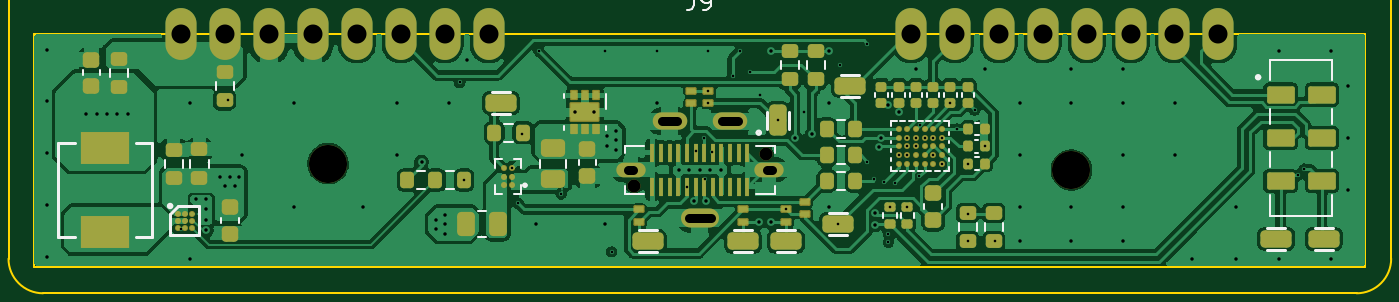
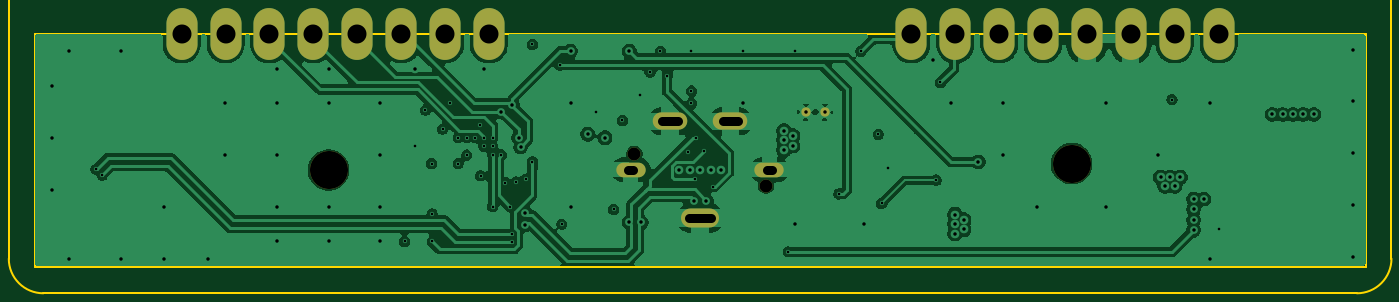
Circuit board: 12 layer files. Board 77.0 x 13.5 mm.
- bottom_copper: USB_PD_Module-Bottom Layer.gbl (108442 bytes)
- bottom_silk: USB_PD_Module-Bottom Overlay.gbo (472 bytes)
- paste: USB_PD_Module-Bottom Paste.gbp (471 bytes)
- bottom_mask: USB_PD_Module-Bottom Solder.gbs (1435 bytes)
- outline: USB_PD_Module-Edge_Cuts.gm1 (636 bytes)
- outline: USB_PD_Module-M1 Board Outline.gbr (999 bytes)
- drill: USB_PD_Module-NPTH.drl (481 bytes)
- drill: USB_PD_Module-PTH.drl (3445 bytes)
- top_copper: USB_PD_Module-Top Layer.gtl (160382 bytes)
- top_silk: USB_PD_Module-Top Overlay.gto (11140 bytes)
- paste: USB_PD_Module-Top Paste.gtp (8267 bytes)
- top_mask: USB_PD_Module-Top Solder.gts (9088 bytes)

=== bottom_copper: USB_PD_Module-Bottom Layer.gbl (108442 bytes, source omitted) ===
=== bottom_silk: USB_PD_Module-Bottom Overlay.gbo ===
%TF.GenerationSoftware,KiCad,Pcbnew,9.0.6*%
%TF.CreationDate,2026-01-13T22:19:31-05:00*%
%TF.ProjectId,USB_PD_Module,5553425f-5044-45f4-9d6f-64756c652e6b,rev?*%
%TF.SameCoordinates,Original*%
%TF.FileFunction,Legend,Bot*%
%TF.FilePolarity,Positive*%
%FSLAX46Y46*%
G04 Gerber Fmt 4.6, Leading zero omitted, Abs format (unit mm)*
G04 Created by KiCad (PCBNEW 9.0.6) date 2026-01-13 22:19:31*
%MOMM*%
%LPD*%
G01*
G04 APERTURE LIST*
G04 APERTURE END LIST*
M02*

=== paste: USB_PD_Module-Bottom Paste.gbp ===
%TF.GenerationSoftware,KiCad,Pcbnew,9.0.6*%
%TF.CreationDate,2026-01-13T22:19:31-05:00*%
%TF.ProjectId,USB_PD_Module,5553425f-5044-45f4-9d6f-64756c652e6b,rev?*%
%TF.SameCoordinates,Original*%
%TF.FileFunction,Paste,Bot*%
%TF.FilePolarity,Positive*%
%FSLAX46Y46*%
G04 Gerber Fmt 4.6, Leading zero omitted, Abs format (unit mm)*
G04 Created by KiCad (PCBNEW 9.0.6) date 2026-01-13 22:19:31*
%MOMM*%
%LPD*%
G01*
G04 APERTURE LIST*
G04 APERTURE END LIST*
M02*

=== bottom_mask: USB_PD_Module-Bottom Solder.gbs ===
%TF.GenerationSoftware,KiCad,Pcbnew,9.0.6*%
%TF.CreationDate,2026-01-13T22:19:31-05:00*%
%TF.ProjectId,USB_PD_Module,5553425f-5044-45f4-9d6f-64756c652e6b,rev?*%
%TF.SameCoordinates,Original*%
%TF.FileFunction,Soldermask,Bot*%
%TF.FilePolarity,Negative*%
%FSLAX46Y46*%
G04 Gerber Fmt 4.6, Leading zero omitted, Abs format (unit mm)*
G04 Created by KiCad (PCBNEW 9.0.6) date 2026-01-13 22:19:31*
%MOMM*%
%LPD*%
G01*
G04 APERTURE LIST*
%ADD10C,2.200000*%
%ADD11O,1.800000X3.000000*%
%ADD12C,0.750000*%
%ADD13O,1.700000X0.850000*%
%ADD14O,2.000000X1.000000*%
%ADD15O,2.200000X1.100000*%
%ADD16C,0.540000*%
G04 APERTURE END LIST*
D10*
X110000000Y-114500000D03*
D11*
X101500000Y-107000000D03*
X104040000Y-107000000D03*
X106580000Y-107000000D03*
X109120000Y-107000000D03*
X111660000Y-107000000D03*
X114200000Y-107000000D03*
X116740000Y-107000000D03*
X119280000Y-107000000D03*
X143720000Y-107000000D03*
X146260000Y-107000000D03*
X148800000Y-107000000D03*
X151340000Y-107000000D03*
X153880000Y-107000000D03*
X156420000Y-107000000D03*
X158960000Y-107000000D03*
X161500000Y-107000000D03*
D12*
X127690000Y-115780000D03*
X135310000Y-113930000D03*
D13*
X127490000Y-114850000D03*
D14*
X129750000Y-112050000D03*
X133250000Y-112050000D03*
D13*
X135510000Y-114850000D03*
D15*
X131500000Y-117650000D03*
D10*
X153000000Y-114865000D03*
D16*
X125400000Y-111525000D03*
X124300000Y-111525000D03*
M02*

=== outline: USB_PD_Module-Edge_Cuts.gm1 ===
%TF.GenerationSoftware,KiCad,Pcbnew,9.0.6*%
%TF.CreationDate,2026-01-13T22:19:31-05:00*%
%TF.ProjectId,USB_PD_Module,5553425f-5044-45f4-9d6f-64756c652e6b,rev?*%
%TF.SameCoordinates,Original*%
%TF.FileFunction,Profile,NP*%
%FSLAX46Y46*%
G04 Gerber Fmt 4.6, Leading zero omitted, Abs format (unit mm)*
G04 Created by KiCad (PCBNEW 9.0.6) date 2026-01-13 22:19:31*
%MOMM*%
%LPD*%
G01*
G04 APERTURE LIST*
%TA.AperFunction,Profile*%
%ADD10C,0.100000*%
%TD*%
G04 APERTURE END LIST*
D10*
X93000000Y-107000000D02*
X170000000Y-107000000D01*
X170000000Y-120500000D01*
X93000000Y-120500000D01*
X93000000Y-107000000D01*
M02*

=== outline: USB_PD_Module-M1 Board Outline.gbr ===
%TF.GenerationSoftware,KiCad,Pcbnew,9.0.6*%
%TF.CreationDate,2026-01-13T22:19:31-05:00*%
%TF.ProjectId,USB_PD_Module,5553425f-5044-45f4-9d6f-64756c652e6b,rev?*%
%TF.SameCoordinates,Original*%
%TF.FileFunction,Other,User*%
%FSLAX46Y46*%
G04 Gerber Fmt 4.6, Leading zero omitted, Abs format (unit mm)*
G04 Created by KiCad (PCBNEW 9.0.6) date 2026-01-13 22:19:31*
%MOMM*%
%LPD*%
G01*
G04 APERTURE LIST*
%ADD10C,0.100000*%
G04 APERTURE END LIST*
D10*
X171500000Y-54000000D02*
X171500000Y-120000000D01*
X169500000Y-122000000D02*
X93500000Y-122000000D01*
X93500000Y-122000000D02*
G75*
G02*
X91500000Y-120000000I0J2000000D01*
G01*
X169500000Y-52000000D02*
G75*
G02*
X171500000Y-54000000I0J-2000000D01*
G01*
X171500000Y-120000000D02*
G75*
G02*
X169500000Y-122000000I-2000000J0D01*
G01*
X91500000Y-54000000D02*
G75*
G02*
X93500000Y-52000000I2000000J0D01*
G01*
X91500000Y-120000000D02*
X91500000Y-54000000D01*
X93500000Y-52000000D02*
X169500000Y-52000000D01*
M02*

=== drill: USB_PD_Module-NPTH.drl ===
M48
; DRILL file {KiCad 9.0.6} date 2026-01-13T22:21:31-0500
; FORMAT={-:-/ absolute / metric / decimal}
; #@! TF.CreationDate,2026-01-13T22:21:31-05:00
; #@! TF.GenerationSoftware,Kicad,Pcbnew,9.0.6
; #@! TF.FileFunction,NonPlated,1,4,NPTH
FMAT,2
METRIC
; #@! TA.AperFunction,NonPlated,NPTH,ComponentDrill
T1C0.750
; #@! TA.AperFunction,NonPlated,NPTH,ComponentDrill
T2C2.200
%
G90
G05
T1
X127.69Y-115.78
X135.31Y-113.93
T2
X110.0Y-114.5
X153.0Y-114.865
M30

=== drill: USB_PD_Module-PTH.drl ===
M48
; DRILL file {KiCad 9.0.6} date 2026-01-13T22:21:31-0500
; FORMAT={-:-/ absolute / metric / decimal}
; #@! TF.CreationDate,2026-01-13T22:21:31-05:00
; #@! TF.GenerationSoftware,Kicad,Pcbnew,9.0.6
; #@! TF.FileFunction,Plated,1,4,PTH
FMAT,2
METRIC
; #@! TA.AperFunction,Plated,PTH,ViaDrill
T1C0.150
; #@! TA.AperFunction,Plated,PTH,ViaDrill
T2C0.200
; #@! TA.AperFunction,Plated,PTH,ComponentDrill
T3C0.200
; #@! TA.AperFunction,Plated,PTH,ComponentDrill
T4C0.500
; #@! TA.AperFunction,Plated,PTH,ComponentDrill
T5C1.100
%
G90
G05
T1
X101.5Y-118.3
X104.2Y-110.8
X117.6Y-109.8
X117.85Y-115.45
X120.65Y-114.75
X121.0Y-116.8
X121.2Y-112.8
X122.2Y-108.0
X123.48Y-116.25
X126.0Y-108.0
X126.4Y-119.6
X129.0Y-108.0
X130.75Y-115.825
X131.295Y-113.78
X131.725Y-113.0
X131.8Y-115.4
X132.0Y-108.0
X132.0Y-110.3
X132.0Y-111.0
X132.2Y-113.8
X133.4Y-109.4
X133.8Y-108.0
X134.4Y-109.2
X135.0Y-110.5
X136.0Y-112.0
X136.5Y-117.15
X137.5Y-111.5
X139.5Y-118.0
X139.6Y-108.8
X141.2Y-107.6
X141.2Y-114.4
X141.6Y-115.4
X142.153Y-115.553
X142.4Y-118.55
X142.4Y-119.05
X142.5Y-116.98
X142.777Y-115.602
X143.0Y-114.0
X143.5Y-113.0
X143.5Y-113.5
X143.5Y-114.0
X143.5Y-116.98
X144.0Y-113.0
X144.0Y-113.5
X144.2Y-115.2
X144.25Y-112.25
X144.5Y-113.0
X145.0Y-113.0
X145.0Y-114.0
X145.5Y-113.0
X145.5Y-114.5
X146.0Y-111.0
X146.4Y-112.5
X147.0Y-117.4
X147.0Y-119.0
X147.04Y-114.5
X147.4Y-111.4
X147.98Y-113.5
X148.6Y-119.0
X166.101Y-115.168
X166.455Y-114.815
T2
X93.7Y-107.9
X93.7Y-110.9
X93.7Y-113.9
X93.7Y-116.9
X93.7Y-119.9
X96.0Y-111.65
X96.6Y-111.65
X97.2Y-111.65
X97.8Y-111.65
X98.4Y-111.65
X102.0Y-111.0
X102.0Y-120.0
X102.35Y-116.55
X102.95Y-116.55
X102.95Y-117.15
X102.95Y-117.75
X102.95Y-118.35
X103.75Y-115.3
X104.05Y-115.8
X104.3Y-115.3
X104.6Y-115.8
X104.85Y-115.3
X105.0Y-114.0
X108.0Y-111.0
X108.0Y-117.0
X112.0Y-117.0
X114.0Y-111.0
X114.0Y-114.0
X115.4Y-114.4
X116.25Y-117.75
X116.25Y-118.3
X116.75Y-117.45
X116.75Y-118.0
X116.75Y-118.55
X117.0Y-111.0
X118.0Y-108.5
X122.0Y-118.0
X126.0Y-118.0
X126.15Y-112.9
X126.15Y-113.45
X126.65Y-112.6
X126.65Y-113.15
X126.65Y-113.7
X129.0Y-111.0
X130.3Y-114.85
X130.9Y-114.85
X131.15Y-116.646
X131.5Y-114.85
X131.85Y-116.646
X132.1Y-114.85
X132.7Y-114.85
X134.9Y-117.9
X135.6Y-108.0
X135.6Y-117.9
X137.0Y-113.0
X138.0Y-112.8
X139.0Y-108.0
X139.0Y-111.0
X139.0Y-117.0
X141.625Y-117.343
X141.625Y-118.043
X141.89Y-113.539
X142.0Y-113.0
X142.365Y-111.097
X143.0Y-111.5
X144.0Y-109.0
X148.0Y-109.0
X150.0Y-111.0
X150.0Y-114.0
X150.0Y-117.0
X150.0Y-119.0
X153.0Y-109.0
X153.0Y-111.0
X153.0Y-117.0
X153.0Y-119.0
X156.0Y-109.0
X156.0Y-111.0
X156.0Y-114.0
X156.0Y-117.0
X156.0Y-119.0
X159.0Y-111.0
X159.0Y-114.0
X160.0Y-120.0
X162.5Y-117.0
X162.5Y-120.0
X165.0Y-108.0
X165.0Y-120.0
X168.0Y-108.0
X168.0Y-120.0
X169.0Y-110.0
X169.0Y-113.0
X169.0Y-116.0
T3
X124.3Y-111.525
X125.4Y-111.525
T5
X101.5Y-107.0
X104.04Y-107.0
X106.58Y-107.0
X109.12Y-107.0
X111.66Y-107.0
X114.2Y-107.0
X116.74Y-107.0
X119.28Y-107.0
X143.72Y-107.0
X146.26Y-107.0
X148.8Y-107.0
X151.34Y-107.0
X153.88Y-107.0
X156.42Y-107.0
X158.96Y-107.0
X161.5Y-107.0
T4
X127.64Y-114.85G85X127.34Y-114.85
G05
X130.2Y-112.05G85X129.3Y-112.05
G05
X132.15Y-117.65G85X130.85Y-117.65
G05
X133.7Y-112.05G85X132.8Y-112.05
G05
X135.66Y-114.85G85X135.36Y-114.85
G05
M30

=== top_copper: USB_PD_Module-Top Layer.gtl (160382 bytes, source omitted) ===
=== top_silk: USB_PD_Module-Top Overlay.gto (11140 bytes, source omitted) ===
=== paste: USB_PD_Module-Top Paste.gtp (8267 bytes, source omitted) ===
=== top_mask: USB_PD_Module-Top Solder.gts (9088 bytes, source omitted) ===
